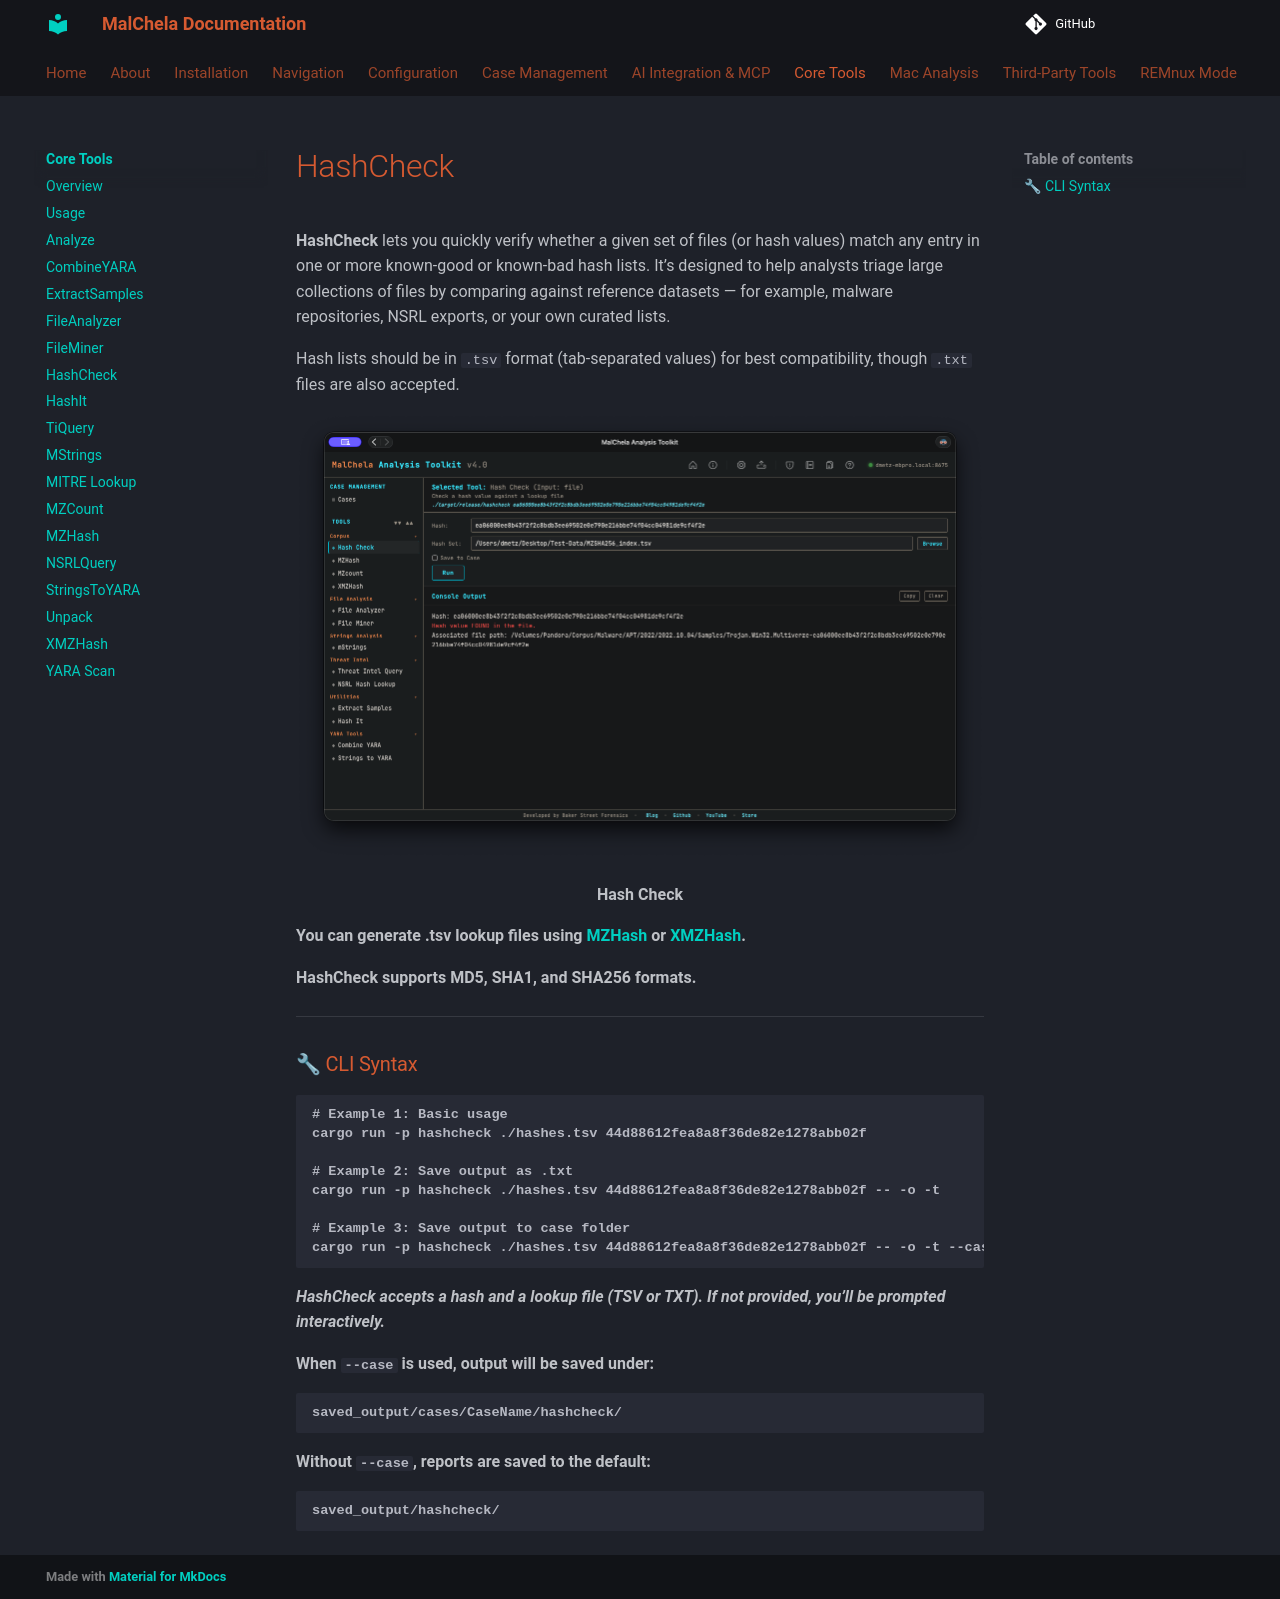

repository: dwmetz/MalChela · page: coretools/hashcheck/index.html · generator: mkdocs

**HashCheck** lets you quickly verify whether a given set of files (or hash values) match any entry in one or more known-good or known-bad hash lists. It’s designed to help analysts triage large collections of files by comparing against reference datasets — for example, malware repositories, NSRL exports, or your own curated lists.

Hash lists should be in `.tsv` format (tab-separated values) for best compatibility, though `.txt` files are also accepted.

![HashCheck](../images/hashcheck.png)

<p align="center"><strong> Hash Check</p>

You can generate .tsv lookup files using [MZHash](mzhash.md) or [XMZHash](xmzhash.md).

HashCheck supports **MD5**, **SHA1**, and **SHA256** formats.

---

### 🔧 CLI Syntax

```bash
# Example 1: Basic usage
cargo run -p hashcheck ./hashes.tsv 44d88612fea8a8f36de82e1278abb02f

# Example 2: Save output as .txt
cargo run -p hashcheck ./hashes.tsv 44d88612fea8a8f36de82e1278abb02f -- -o -t

# Example 3: Save output to case folder
cargo run -p hashcheck ./hashes.tsv 44d88612fea8a8f36de82e1278abb02f -- -o -t --case CaseName
```

*HashCheck accepts a hash and a lookup file (TSV or TXT). If not provided, you’ll be prompted interactively.*

When `--case` is used, output will be saved under:

```
saved_output/cases/CaseName/hashcheck/
```

Without `--case`, reports are saved to the default:

```
saved_output/hashcheck/
```
